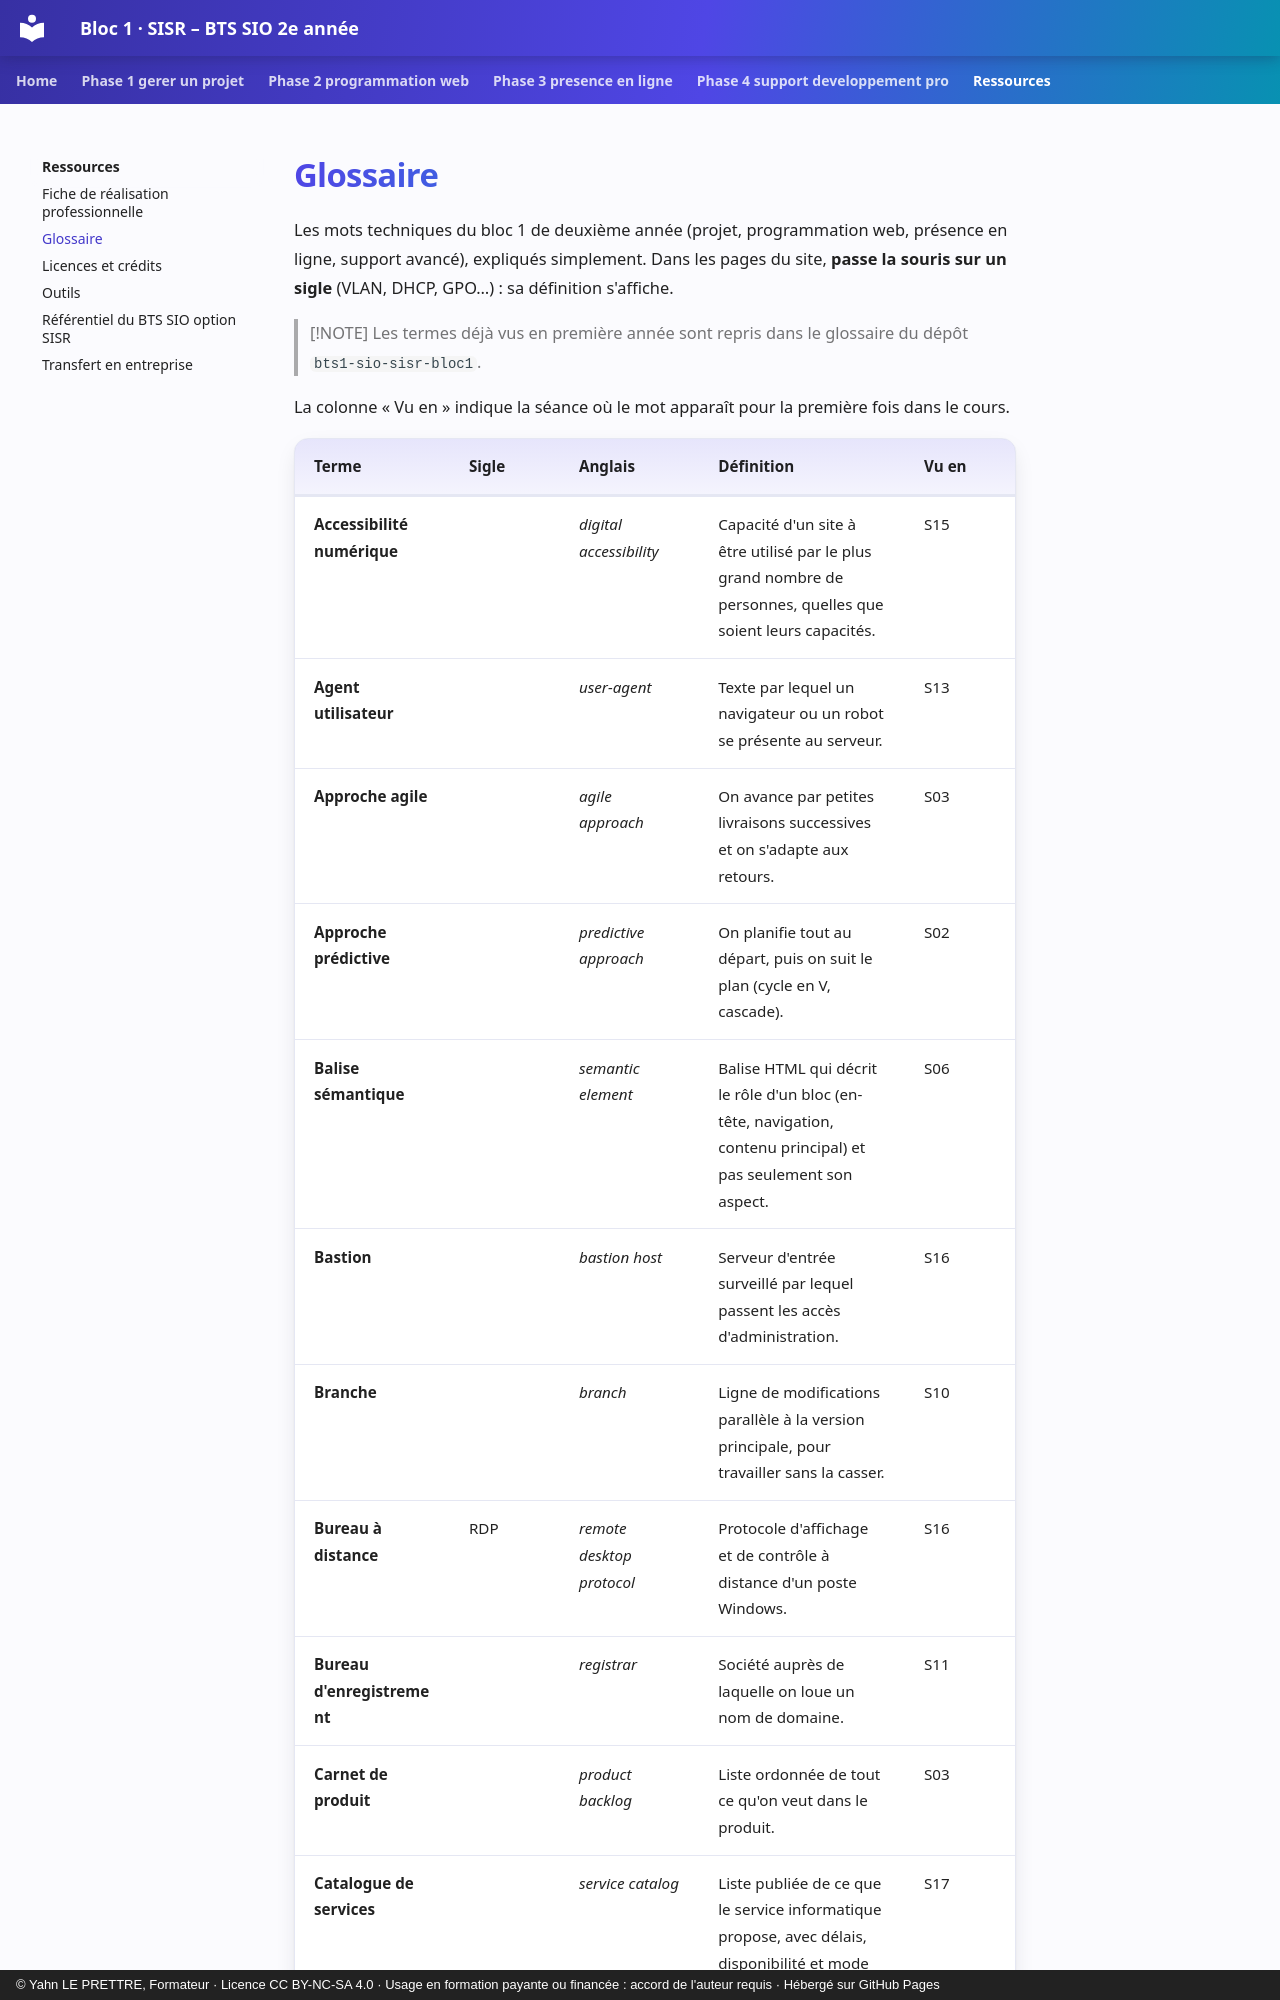

repository: YahnLP/bts2-sio-sisr-bloc1 · page: ressources/glossaire/index.html · generator: mkdocs · copyright: © Yahn LE PRETTRE, Formateur · Licence CC BY-NC-SA 4.0 · Usage en formation payante ou financée : accord de l'auteur requis · Hébergé sur GitHub Pages

# Glossaire

Les mots techniques du bloc 1 de deuxième année (projet, programmation web, présence en ligne, support avancé), expliqués simplement. Dans les pages du site, **passe la souris sur un sigle** (VLAN, DHCP, GPO…) : sa définition s'affiche.

> [!NOTE]
> Les termes déjà vus en première année sont repris dans le glossaire du dépôt `bts1-sio-sisr-bloc1`.

La colonne « Vu en » indique la séance où le mot apparaît pour la première fois dans le cours.
